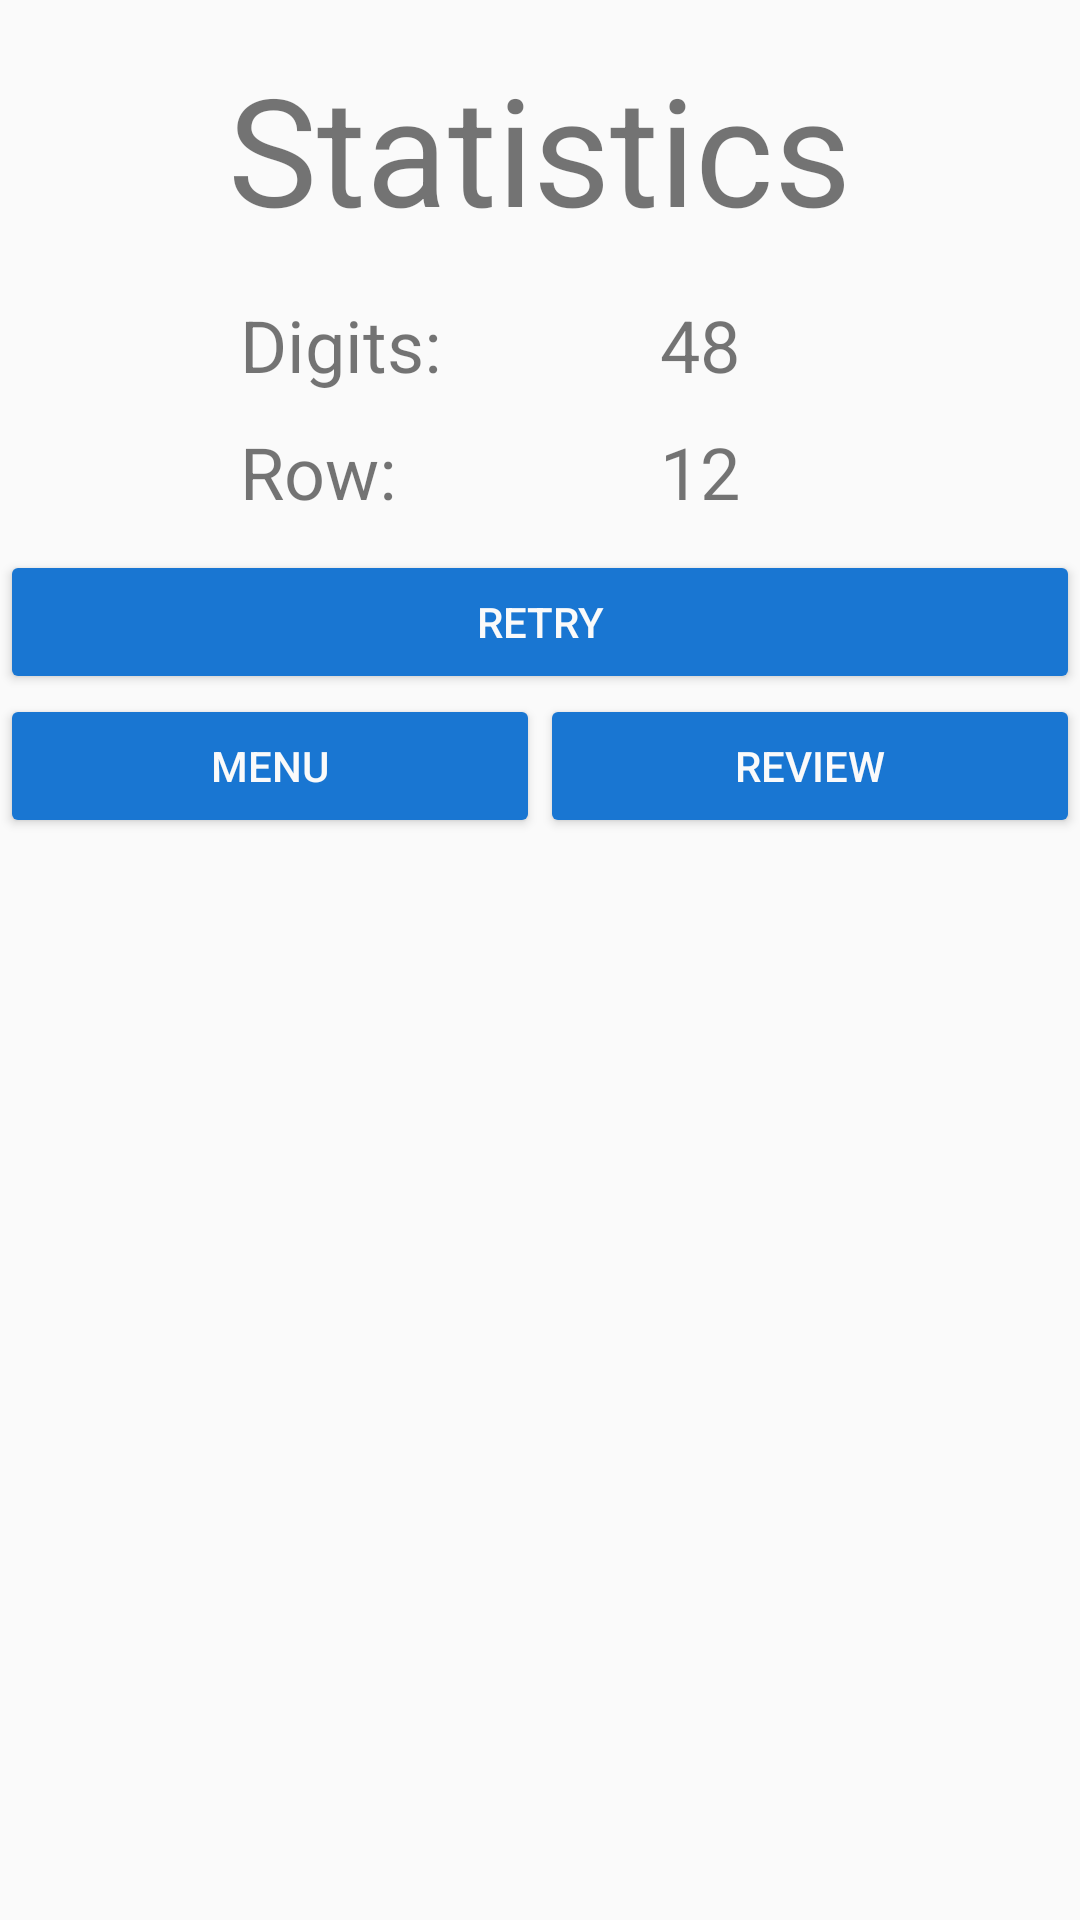

Reconstruct the res/layout file that produces this screen, plus the resources it refers to.
<!-- AndroidManifest.xml: application theme AppTheme -->
<!-- res/layout/dialog_game_over.xml -->
<?xml version="1.0" encoding="utf-8"?>
<LinearLayout xmlns:android="http://schemas.android.com/apk/res/android"
    android:layout_width="match_parent"
    android:layout_height="match_parent"
    android:gravity="center_horizontal"
    android:orientation="vertical">

    <TextView
        android:layout_width="wrap_content"
        android:layout_height="wrap_content"
        android:layout_margin="16dp"
        android:text="Statistics"
        android:textSize="50sp" />

    <RelativeLayout
        android:layout_width="match_parent"
        android:layout_height="wrap_content"
        android:layout_marginBottom="10dp">

        <TextView
            android:layout_width="wrap_content"
            android:layout_height="wrap_content"
            android:layout_alignParentLeft="true"
            android:layout_marginLeft="80dp"
            android:text="Digits:"
            android:textSize="24sp" />

        <View
            android:id="@+id/digits_text_center_anchor"
            android:layout_width="0dp"
            android:layout_height="0dp"
            android:layout_centerHorizontal="true" />

        <TextView
            android:id="@+id/digits_dialog_text_view"
            android:layout_width="wrap_content"
            android:layout_height="wrap_content"
            android:layout_marginLeft="40dp"
            android:layout_toRightOf="@+id/digits_text_center_anchor"
            android:text="48"
            android:textSize="24sp" />

    </RelativeLayout>

    <RelativeLayout
        android:layout_width="match_parent"
        android:layout_height="wrap_content"
        android:layout_marginBottom="10dp">

        <TextView
            android:layout_width="wrap_content"
            android:layout_height="wrap_content"
            android:layout_alignParentLeft="true"
            android:layout_marginLeft="80dp"
            android:text="Row:"
            android:textSize="24sp" />

        <View
            android:id="@+id/row_text_center_anchor"
            android:layout_width="0dp"
            android:layout_height="0dp"
            android:layout_centerHorizontal="true" />

        <TextView
            android:id="@+id/row_dialog_text_view"
            android:layout_width="wrap_content"
            android:layout_height="wrap_content"
            android:layout_marginLeft="40dp"
            android:layout_toRightOf="@+id/row_text_center_anchor"
            android:text="12"
            android:textSize="24sp" />

    </RelativeLayout>

    <Button
        android:id="@+id/retry_button"
        android:layout_width="match_parent"
        android:layout_height="wrap_content"
        android:text="retry"
        android:textColor="@color/colorTextButton"
        android:textAllCaps="true"
        android:theme="@style/ButtonBlue"/>

    <LinearLayout
        android:layout_width="match_parent"
        android:layout_height="wrap_content">

        <Button
            android:id="@+id/menu_button"
            android:layout_width="0dp"
            android:layout_height="wrap_content"
            android:layout_weight="1"
            android:text="menu"
            android:textColor="@color/colorTextButton"
            android:textAllCaps="true"
            android:theme="@style/ButtonBlue"/>

        <Button
            android:id="@+id/review_button"
            android:layout_width="0dp"
            android:layout_height="wrap_content"
            android:layout_weight="1"
            android:text="review"
            android:textColor="@color/colorTextButton"
            android:theme="@style/ButtonBlue"/>

    </LinearLayout>

</LinearLayout>
<!-- resources referenced by this layout -->
<resources>
  <color name="colorTextButton">#FAFAFA</color>
  <style name="ButtonBlue" parent="Theme.AppCompat.Light">
          <item name="colorControlHighlight">@color/colorPrimaryLight</item>
          <item name="colorButtonNormal">@color/colorPrimaryDark</item>
      </style>
  <style name="AppTheme" parent="Theme.AppCompat.Light.NoActionBar">
          
          <item name="colorPrimary">@color/colorPrimary</item>
          <item name="colorPrimaryDark">@color/colorPrimaryDark</item>
          <item name="colorAccent">@color/colorAccent</item>
          <item name="windowActionBar">false</item>
          <item name="windowNoTitle">true</item>
      </style>
  <color name="colorPrimaryLight">#BBDEFB</color>
  <color name="colorPrimaryDark">#1976D2</color>
  <color name="colorPrimary">#2196F3</color>
  <color name="colorAccent">#009688</color>
</resources>
